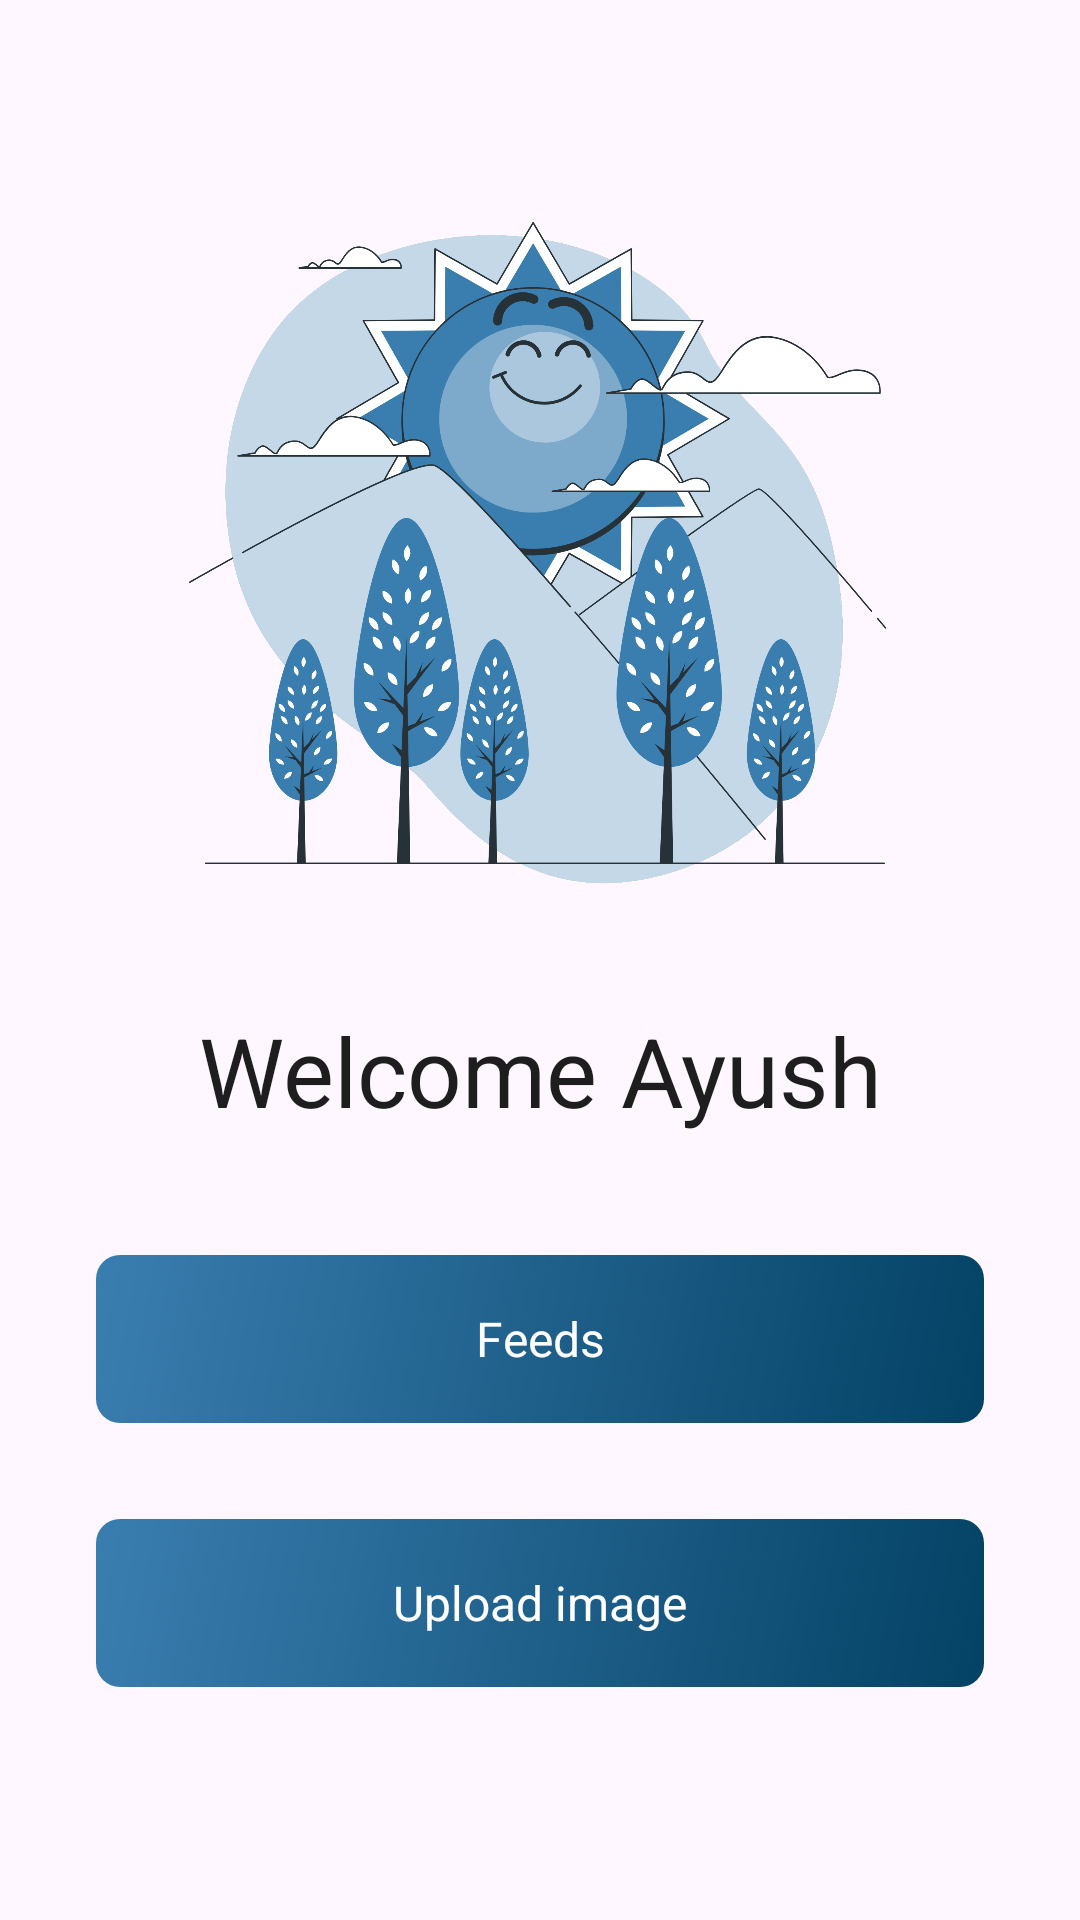

Reconstruct the res/layout file that produces this screen, plus the resources it refers to.
<!-- AndroidManifest.xml: application theme Theme.GrowighAssignment -->
<!-- res/layout/activity_home.xml -->
<?xml version="1.0" encoding="utf-8"?>
<LinearLayout xmlns:android="http://schemas.android.com/apk/res/android"
    xmlns:tools="http://schemas.android.com/tools"
    android:layout_width="match_parent"
    android:layout_height="match_parent"
    android:gravity="center"
    android:orientation="vertical"
    android:padding="16dp"
    tools:context=".HomeActivity">

    <androidx.appcompat.widget.AppCompatImageView
        android:layout_width="250dp"
        android:layout_height="250dp"
        android:src="@drawable/ic_home_activity_background_image" />

    <androidx.appcompat.widget.AppCompatTextView
        android:layout_width="match_parent"
        android:layout_height="wrap_content"
        android:text="Welcome Ayush"
        android:gravity="center"
        android:layout_margin="24dp"
        android:textColor="#1E1E1E"
        android:textSize="32sp" />

    <com.google.android.material.textview.MaterialTextView
        android:id="@+id/btn_feed"
        android:layout_width="match_parent"
        android:layout_height="56dp"
        android:layout_margin="16dp"
        android:background="@drawable/shape_buton_background"
        android:gravity="center"
        android:text="Feeds"
        android:textColor="@color/white"
        android:textSize="16sp" />

    <com.google.android.material.textview.MaterialTextView
        android:id="@+id/btn_upload"
        android:layout_width="match_parent"
        android:layout_height="56dp"
        android:layout_margin="16dp"
        android:background="@drawable/shape_buton_background"
        android:gravity="center"
        android:text="Upload image"
        android:textColor="@color/white"
        android:textSize="16sp" />

</LinearLayout>
<!-- resources referenced by this layout -->
<resources>
  <color name="white">#FFFFFFFF</color>
  <!-- drawable ic_home_activity_background_image: png bitmap (drawable, 491017 bytes) -->
  <!-- drawable shape_buton_background (drawable) -->
  <?xml version="1.0" encoding="utf-8"?>
  <shape xmlns:android="http://schemas.android.com/apk/res/android"
      android:shape="rectangle">
      <gradient
          android:angle="135"
          android:endColor="#3A7EB0"
          android:startColor="#044265"
          android:type="linear" />
      <corners android:radius="8dp" />
  </shape>
  <style name="Theme.GrowighAssignment" parent="Base.Theme.GrowighAssignment" />
  <style name="Base.Theme.GrowighAssignment" parent="Theme.Material3.Light.NoActionBar">
          
          
      </style>
</resources>
